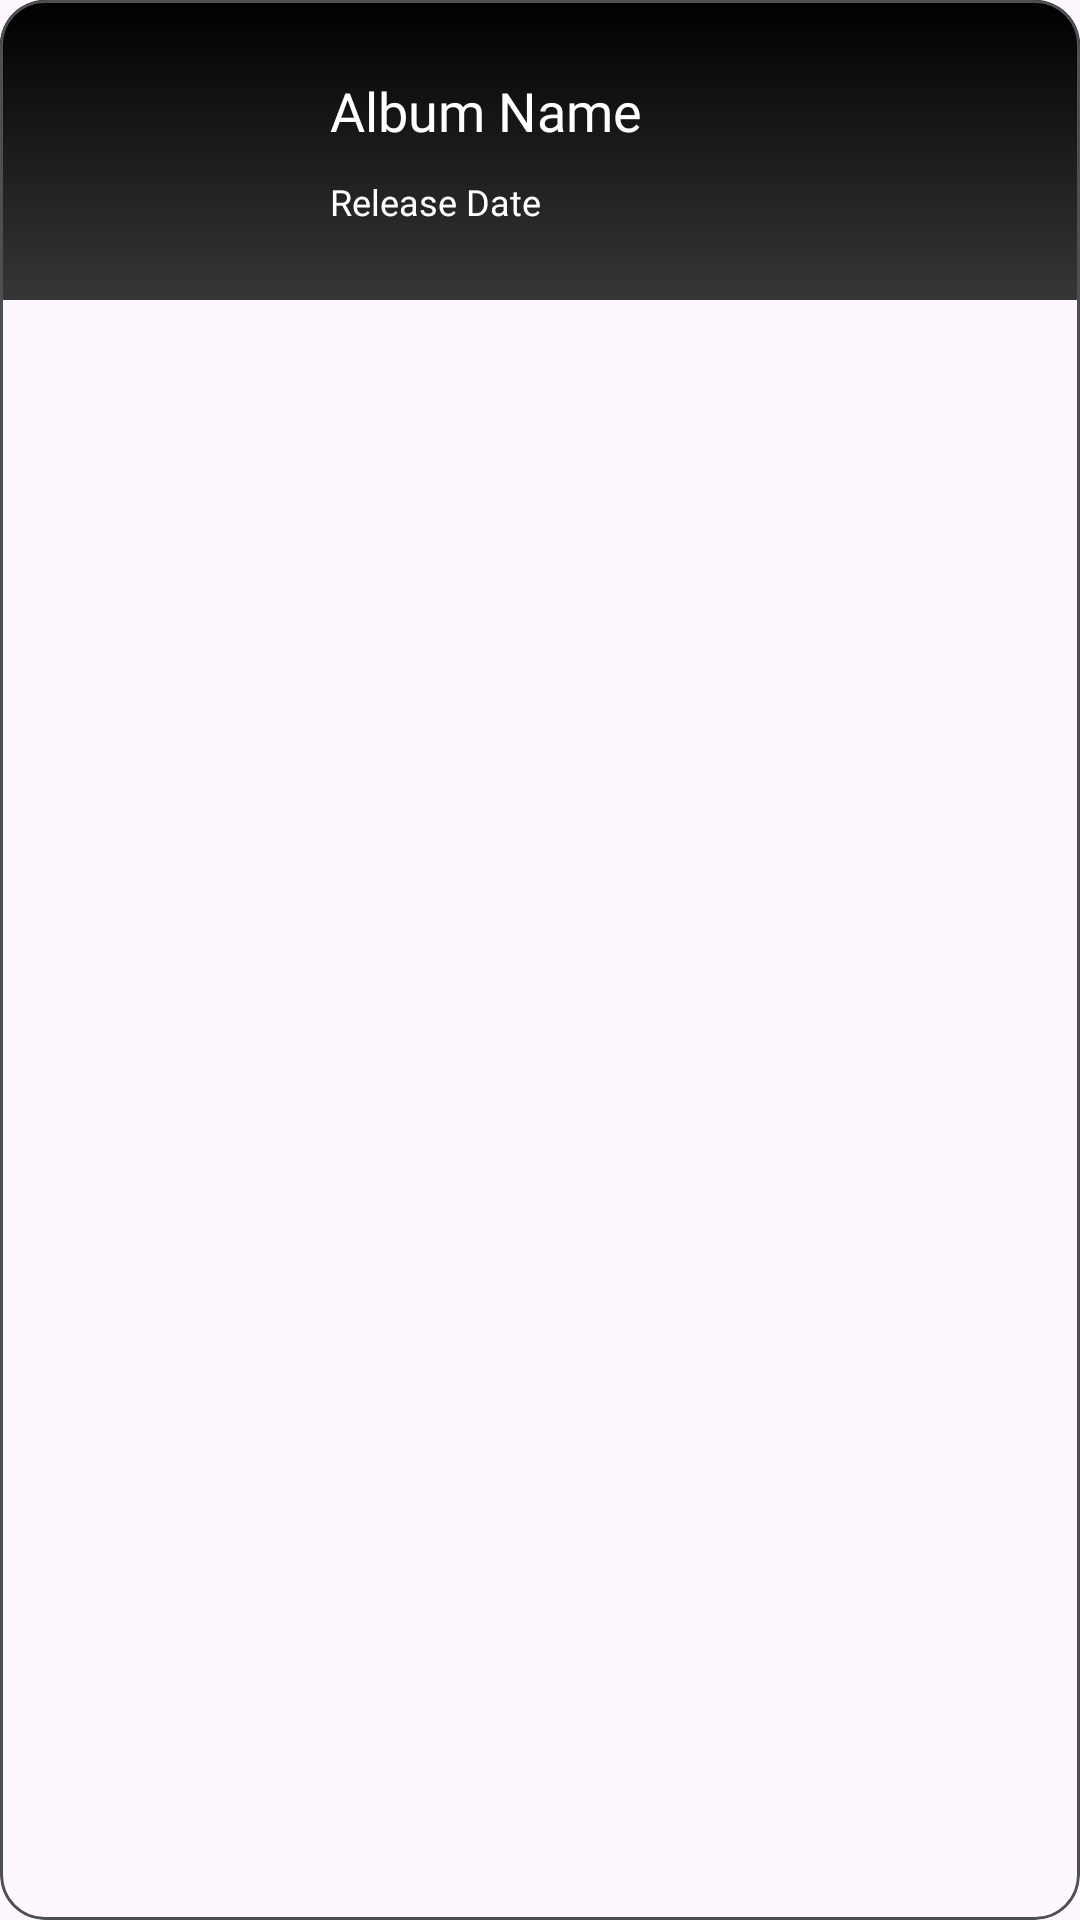

Android layout source for this screen:
<!-- AndroidManifest.xml: application theme Theme.MusicApp -->
<!-- res/layout/album_list_recycler_row.xml -->
<?xml version="1.0" encoding="utf-8"?>
<com.google.android.material.card.MaterialCardView xmlns:android="http://schemas.android.com/apk/res/android"
    xmlns:app="http://schemas.android.com/apk/res-auto"
    android:id="@+id/cardView"
    android:layout_width="match_parent"
    android:layout_height="wrap_content"
    android:layout_margin="16dp"
    android:background="@drawable/app_bg"
    app:cardCornerRadius="15dp"
    app:strokeColor="@color/card_view_stroke_color"
    app:strokeWidth="1dp">

    <LinearLayout
        android:layout_width="match_parent"
        android:layout_height="wrap_content"
        android:background="@drawable/app_bg"
        android:orientation="horizontal">

        <ImageView
            android:id="@+id/albumImageView"
            style="@style/ImageStyle"
            android:layout_width="100dp"
            android:layout_height="100dp"
            android:scaleType="centerCrop"
            android:src="@drawable/ic_launcher_background">

        </ImageView>

        <LinearLayout
            android:layout_width="match_parent"
            android:layout_height="wrap_content"
            android:layout_gravity="center_vertical"
            android:orientation="vertical">

            <TextView
                android:id="@+id/albumNameTextView"
                android:layout_width="match_parent"
                android:layout_height="wrap_content"
                android:layout_marginStart="10dp"
                android:fontFamily="@font/poppins_medium"
                android:text="@string/album_name"
                android:textColor="@color/white"
                android:textSize="18sp" />

            <TextView
                android:id="@+id/releaseDateTextView"
                android:layout_width="match_parent"
                android:layout_height="wrap_content"
                android:layout_marginStart="10dp"
                android:layout_marginTop="10dp"
                android:fontFamily="@font/poppins_medium"
                android:text="@string/release_date"
                android:textColor="@color/white"
                android:textSize="12sp" />

        </LinearLayout>
    </LinearLayout>


</com.google.android.material.card.MaterialCardView>
<!-- resources referenced by this layout -->
<resources>
  <color name="card_view_stroke_color">#4E4F50</color>
  <color name="white">#FFFFFFFF</color>
  <!-- drawable app_bg (drawable) -->
  <?xml version="1.0" encoding="utf-8"?>
  <shape
      xmlns:android="http://schemas.android.com/apk/res/android">
      <gradient
          android:type="linear"
          android:angle="90"
          android:endColor="#000000"
          android:startColor="#373636" />
  </shape>
  <string name="album_name">Album Name</string>
  <string name="release_date">Release Date</string>
  <style name="ImageStyle">
          <item name="android:elevation">2dp</item>
          <item name="android:src">@drawable/ic_launcher_background</item>
      </style>
  <style name="Theme.MusicApp" parent="Base.Theme.MusicApp" />
  <style name="Base.Theme.MusicApp" parent="Theme.Material3.DayNight.NoActionBar">
          
          
          <item name="android:statusBarColor">#000000</item>
      </style>
</resources>
